Run: headless pygame with SDL's dummy video driver; simulated clock (each Clock.tick advances the game by its frame time, no real sleeping); random seed 0; keys injected as events and as key.get_pressed() state; no mouse input.
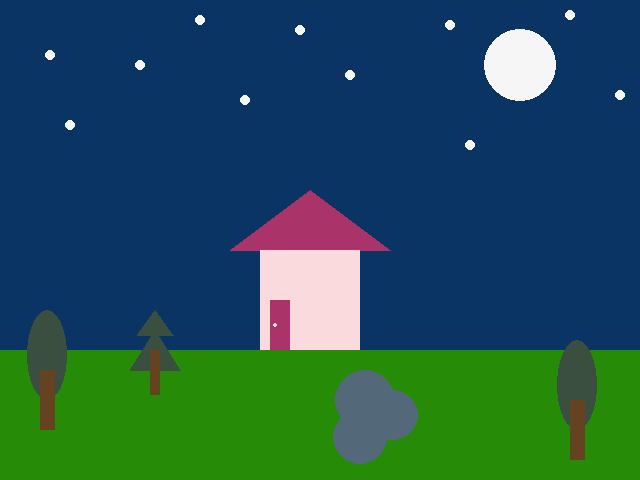
Frame 1 of 4 · flips 1–60 · no input
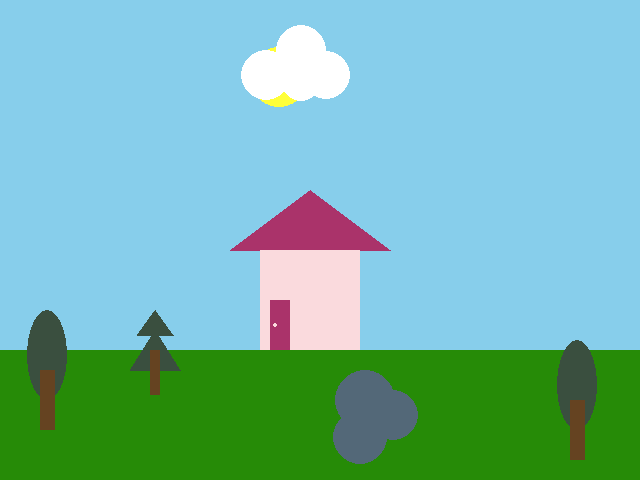
Frame 2 of 4 · flips 61–180 · tapped SPACE, RETURN · held RIGHT (→), D
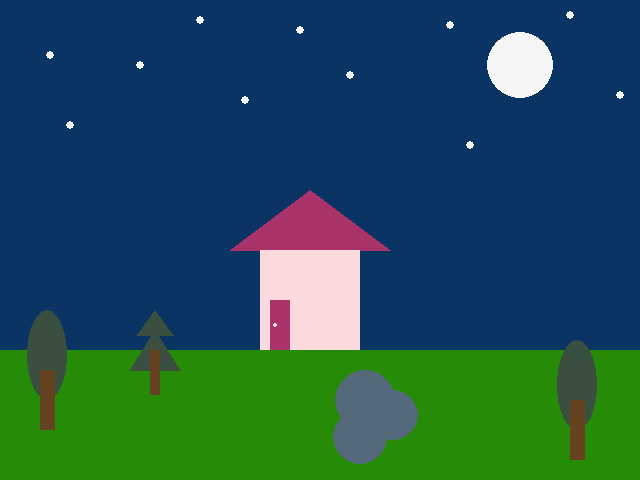
Frame 3 of 4 · flips 181–300 · held DOWN (↓), S
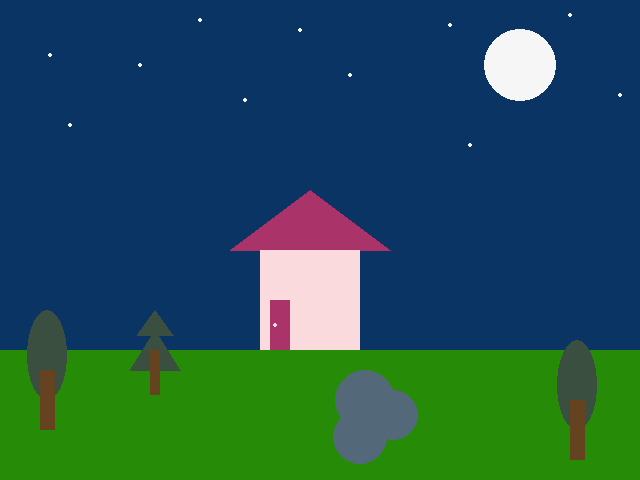
Frame 4 of 4 · flips 301–420 · held LEFT (←), A, UP (↑), W

The pygame program that drew these frames:

# landscape-assignment

# pygame template
import math
import pygame
import random


pygame.init()

WIDTH = 640
HEIGHT = 480
SIZE = (WIDTH, HEIGHT)

screen = pygame.display.set_mode(SIZE)
clock = pygame.time.Clock()

# ---------------------------
# Initialize global variables

circle_x = 10
circle_y = 50

frames=0

moon = 35
star=5
shrink=False
sun_b=255
# ---------------------------
night=False
running = True
while running:
    # EVENT HANDLING
    for event in pygame.event.get():
        if event.type == pygame.QUIT:
            running = False

    # GAME STATE UPDATES
    # All game math and comparisons happen here
    frames+=1

    # changes the colour of the sun gradually
    sun_b-=1.1
    if sun_b<=0:
        sun_b=225
    

    # DRAWING
    screen.fill((135, 206, 235))  # always the first drawing command

    # sun
    speed=1/60
    width = 325
    offset = width
    sun_x=-math.sin(frames*speed)*width + offset
    sun_y=math.cos(frames*speed)*250 + offset
    pygame.draw.circle(screen, (255,255,sun_b), (sun_x, sun_y), 30)

    # house and grass
    pygame.draw.rect(screen, (38, 139, 7), (0, 350, 680, 200))
    pygame.draw.polygon(screen, (170, 51, 106), ((230,250),(310,190), (390,250)))
    pygame.draw.rect(screen, (250, 218, 221), (260, 250, 100, 100))
    pygame.draw.rect(screen, (170,51,106), (270, 300, 20, 50))
    pygame.draw.circle(screen, (250,218,221), (275, 325), 2)

    # trees
    pygame.draw.ellipse(screen, (58,79,63), (27,310,40,90))
    pygame.draw.rect(screen, (101,67,33), (40,370, 15, 60))
    pygame.draw.ellipse(screen, (58,79,63), (557,340,40,90))
    pygame.draw.rect(screen, (101,67,33), (570,400, 15, 60))
    pygame.draw.polygon(screen, (58,79,63), ((130, 370), (155, 330), (180, 370)))
    pygame.draw.polygon(screen, (58,79,63), ((137, 335), (155, 310), (173, 335)))
    pygame.draw.rect(screen, (101,67,33), (150,350, 10, 45))

    # puddle
    pygame.draw.circle(screen, (83, 104, 120), (365, 400), 30)
    pygame.draw.circle(screen, (83, 104, 120), (360, 437), 27)
    pygame.draw.circle(screen, (83, 104, 120), (393, 415), 25)
    
    # like a "switch" for when night is "on or off"
    if sun_y>=370:
        night=True
    else:
        night = False
    
    # draws clouds and ensures that if the cloud reaches the edge of the screen (on the right) it goes back to the left
    if night==False:
        # clouds
        circle_x+=3
        pygame.draw.circle(screen, (255,255,255), (circle_x,circle_y), 25)
        pygame.draw.circle(screen, (255, 255, 255), (circle_x+25, circle_y+25), 24)
        pygame.draw.circle(screen, (255, 255, 255), (circle_x-35, circle_y+25), 25)
        pygame.draw.circle(screen, (255, 255, 255), (circle_x, circle_y+31), 20)
        if circle_x>=640:
            circle_x=0
            
        
    
    elif night==True:
        screen.fill((10,52,100))
      
        # house and grass
        pygame.draw.rect(screen, (38, 139, 7), (0, 350, 680, 200))
        pygame.draw.polygon(screen, (170, 51, 106), ((230,250),(310,190), (390,250)))
        pygame.draw.rect(screen, (250, 218, 221), (260, 250, 100, 100))
        pygame.draw.rect(screen, (170,51,106), (270, 300, 20, 50))
        pygame.draw.circle(screen, (250,218,221), (275, 325), 2)

        # trees
        pygame.draw.ellipse(screen, (58,79,63), (27,310,40,90))
        pygame.draw.rect(screen, (101,67,33), (40,370, 15, 60))
        pygame.draw.ellipse(screen, (58,79,63), (557,340,40,90))
        pygame.draw.rect(screen, (101,67,33), (570,400, 15, 60))
        pygame.draw.polygon(screen, (58,79,63), ((130, 370), (155, 330), (180, 370)))
        pygame.draw.polygon(screen, (58,79,63), ((137, 335), (155, 310), (173, 335)))
        pygame.draw.rect(screen, (101,67,33), (150,350, 10, 45))

        # moon and stars
        pygame.draw.circle(screen, (246,246,246), (520,65), moon)
        pygame.draw.circle(screen, (246,246,246), (50,55), star)
        pygame.draw.circle(screen, (246,246,246), (70,125), star)
        pygame.draw.circle(screen, (246,246,246), (140,65), star)
        pygame.draw.circle(screen, (246,246,246), (200,20), star)
        pygame.draw.circle(screen, (246,246,246), (350,75), star)
        pygame.draw.circle(screen, (246,246,246), (300,30), star)
        pygame.draw.circle(screen, (246,246,246), (245,100), star)
        pygame.draw.circle(screen, (246,246,246), (450,25), star)
        pygame.draw.circle(screen, (246,246,246), (470,145), star)
        pygame.draw.circle(screen, (246,246,246), (570,15), star)
        pygame.draw.circle(screen, (246,246,246), (620,95), star)

        # puddle
        pygame.draw.circle(screen, (83, 104, 120), (365, 400), 30)
        pygame.draw.circle(screen, (83, 104, 120), (360, 437), 27)
        pygame.draw.circle(screen, (83, 104, 120), (393, 415), 25)

        # enlarges the moon and stars
        while shrink==False:
            if  6<=star<=8:
                shrink=True
            if moon>36:
                moon=35
            moon+=random.randrange(2)
            star+=random.randrange(3)

        # shrinks the moon and stars 
        while shrink==True:
            if 4<=star<=5:
                shrink=False
            if moon<34:
                moon=35
            moon-=random.randrange(2)
            star-=random.randrange(3)

    # prints a message and automatically closes the pygame window once a certain number of frames has been reached
    if frames>671:
        print("yipee")
        running= False      


    # Must be the last two lines
    # of the game loop
    pygame.display.flip()
    clock.tick(30)
    #---------------------------


pygame.quit()
